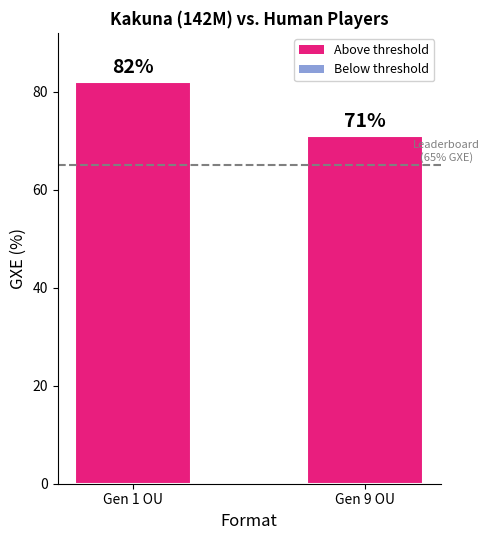

Write Python code to recreate this figure. (Note: this script raises an exception after producing the figure.)
import matplotlib.pyplot as plt
import numpy as np

formats = ["Gen 1 OU", "Gen 9 OU"]
gxes = [82, 71]
threshold = 65

colors = ["#E91E7E" if g >= threshold else "#8B9FD9" for g in gxes]

fig, ax = plt.subplots(figsize=(5, 5.5))

bars = ax.bar(formats, gxes, color=colors, width=0.5, edgecolor="white", linewidth=1.5)

# Add GXE values on top of bars
for bar, gxe in zip(bars, gxes):
    ax.text(bar.get_x() + bar.get_width() / 2, bar.get_height() + 1,
            f"{gxe}%", ha="center", va="bottom", fontsize=14, fontweight="bold")

# Leaderboard threshold line
ax.axhline(y=threshold, color="gray", linestyle="--", linewidth=1.5)
ax.text(1.35, threshold + 0.5, f"Leaderboard\n({threshold}% GXE)",
        fontsize=8, color="gray", va="bottom", ha="center")

ax.set_ylabel("GXE (%)", fontsize=12)
ax.set_xlabel("Format", fontsize=12)
ax.set_ylim(0, 92)
ax.set_title("Kakuna (142M) vs. Human Players", fontsize=12, fontweight="bold")
ax.spines["top"].set_visible(False)
ax.spines["right"].set_visible(False)

# Legend
from matplotlib.patches import Patch
legend_elements = [
    Patch(facecolor="#E91E7E", label="Above threshold"),
    Patch(facecolor="#8B9FD9", label="Below threshold"),
]
ax.legend(handles=legend_elements, loc="upper right", fontsize=9, framealpha=0.9)

plt.tight_layout()
plt.savefig("figures/human_ratings_gen1_gen9.pdf", bbox_inches="tight", dpi=300)
plt.savefig("figures/human_ratings_gen1_gen9.png", bbox_inches="tight", dpi=300)
print("Saved to figures/human_ratings_gen1_gen9.pdf and .png")
